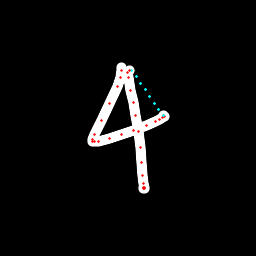

The file beside this chart, header and first rows:
x, y, hover, eod
121.5, 67.61, 0.0, 0.0
121, 70.15, 0.0, 0.0
120.2, 77.18, 0.0, 0.0
117, 86.89, 0.0, 0.0
110, 104, 0.0, 0.0
101.3, 120.8, 0.0, 0.0
94.67, 134.4, 0.0, 0.0
92.25, 139.6, 0.0, 0.0
92.15, 141.4, 0.0, 0.0
94.16, 141.9, 0.0, 0.0
98.15, 141.5, 0.0, 0.0
109.1, 138.6, 0.0, 0.0
121.5, 134.4, 0.0, 0.0
133.7, 130.2, 0.0, 0.0
146.2, 125.1, 0.0, 0.0
155.2, 121.4, 0.0, 0.0
160, 119, 0.0, 0.0
162.8, 117.6, 0.0, 0.0
164.2, 116.7, 0.0, 0.0
163.9, 115.9, 0.0, 0.0
163.2, 115.8, 1.0, 0.0
158.6, 109.4, 1.0, 0.0
154.1, 103, 1.0, 0.0
149.6, 96.49, 1.0, 0.0
145.2, 89.9, 1.0, 0.0
140.8, 83.28, 1.0, 0.0
136.1, 76.58, 1.0, 0.0
131, 70.09, 1.0, 0.0
129, 70.82, 0.0, 0.0
127.3, 72.01, 0.0, 0.0
128, 77.52, 0.0, 0.0
130.8, 90.95, 0.0, 0.0
133.4, 102.6, 0.0, 0.0
136, 115, 0.0, 0.0
138.5, 131.3, 0.0, 0.0
140.2, 147.4, 0.0, 0.0
141.8, 163, 0.0, 0.0
142.8, 175.4, 0.0, 0.0
143.8, 183.4, 0.0, 0.0
144.1, 187.4, 0.0, 0.0
144.2, 188.9, 0.0, 0.0
144, 188.3, 0.0, 0.0
143.2, 187, 0.0, 1.0
